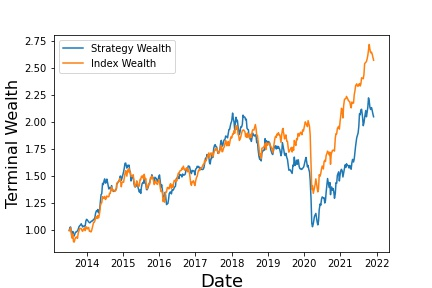

Source data for this figure (header and first rows):
, Annualized Return, Annualized Vol, Sharpe Ratio, Max Drawdown, Skewness, Kurtosis, Cornish-Fisher VaR (5%), Historic CVaR (5%)
Mean Return, 8.905, 18.65, 0.1425, -50.46, -0.7264, 8.018, 0.0442, 0.05715
